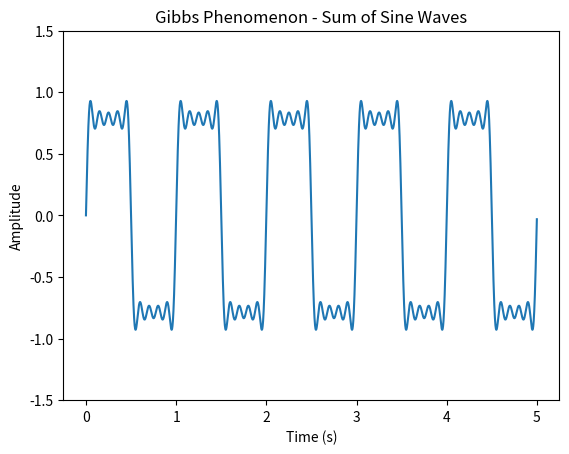

Source code (Python):
#!/usr/bin/env python3

import numpy as np
import matplotlib.pyplot as plt

def gibbs_phenomenon(max_harmonics=9, sample_rate=1000, duration=5):
    # 时间向量
    t = np.linspace(0, duration, int(sample_rate * duration), endpoint=False)

    # 初始化叠加波形
    wavesum = np.zeros_like(t)

    # 创建图形和轴
    fig, ax = plt.subplots()
    line, = ax.plot(t, wavesum)
    ax.set_title('Gibbs Phenomenon - Sum of Sine Waves')
    ax.set_xlabel('Time (s)')
    ax.set_ylabel('Amplitude')
    ax.set_ylim(-1.5, 1.5) # 调整Y轴范围以更好地显示波形

    for i in range(1, max_harmonics + 1, 2):
        # 生成正弦波: amplitude = 1/i, frequency = i Hz
        # MATLAB code used `i*2*pi` for frequency, which implies frequency in Hz, not rad/s.
        # So, in Python, we use i directly for frequency in Hz.
        wave = (1/i) * np.sin(2 * np.pi * i * t)
        wavesum = wavesum + wave

        # 更新绘图
        line.set_ydata(wavesum)
        fig.canvas.draw()
        plt.pause(0.5) # 模拟MATLAB的pause(.5)

    plt.show()

if __name__ == '__main__':
    gibbs_phenomenon()
